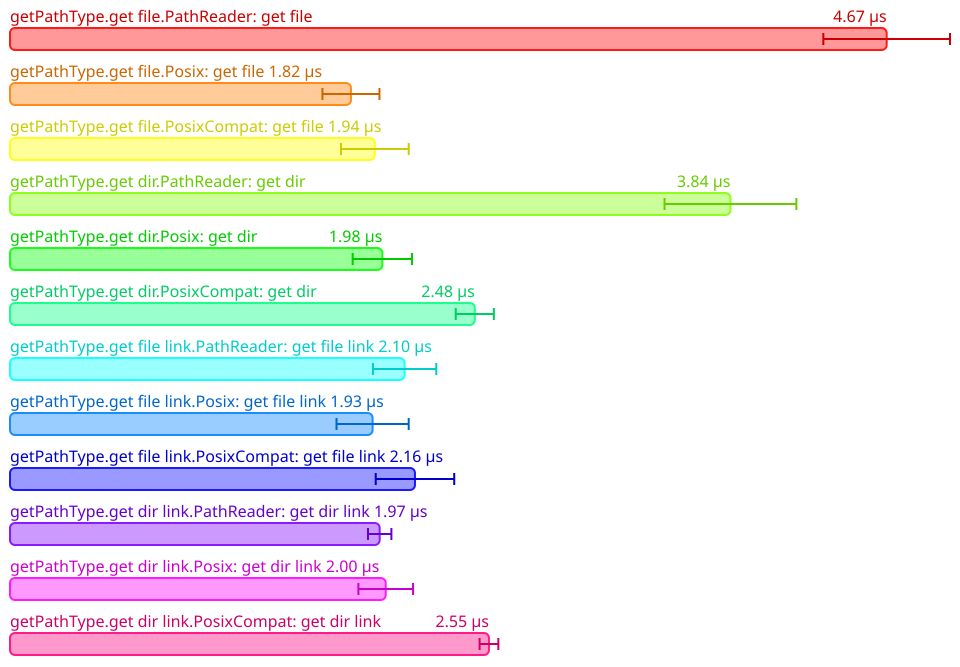

Source data for this figure (header and first rows):
Name, Mean (ps), 2*Stdev (ps), Allocated, Copied, Peak Memory
All.getPathType.get file.PathReader: get…, 4669672, 337328, 2247, 0, 8388608
All.getPathType.get file.Posix: get file, 1816114, 151872, 1150, 0, 8388608
All.getPathType.get file.PosixCompat: ge…, 1943331, 180480, 1930, 0, 8388608
All.getPathType.get dir.PathReader: get …, 3837558, 351166, 1693, 0, 8388608
All.getPathType.get dir.Posix: get dir, 1983379, 158076, 1102, 0, 8388608
All.getPathType.get dir.PosixCompat: get…, 2475816, 101488, 1891, 0, 8388608
All.getPathType.get file link.PathReader…, 2101874, 168842, 1011, 0, 8388608
All.getPathType.get file link.Posix: get…, 1931454, 192288, 1022, 0, 8388608
All.getPathType.get file link.PosixCompa…, 2157183, 209076, 1780, 0, 8388608
All.getPathType.get dir link.PathReader:…, 1969156, 62330, 1152, 0, 8388608
All.getPathType.get dir link.Posix: get …, 2001348, 145564, 1082, 0, 8388608
All.getPathType.get dir link.PosixCompat…, 2551232, 49918, 1877, 0, 8388608
